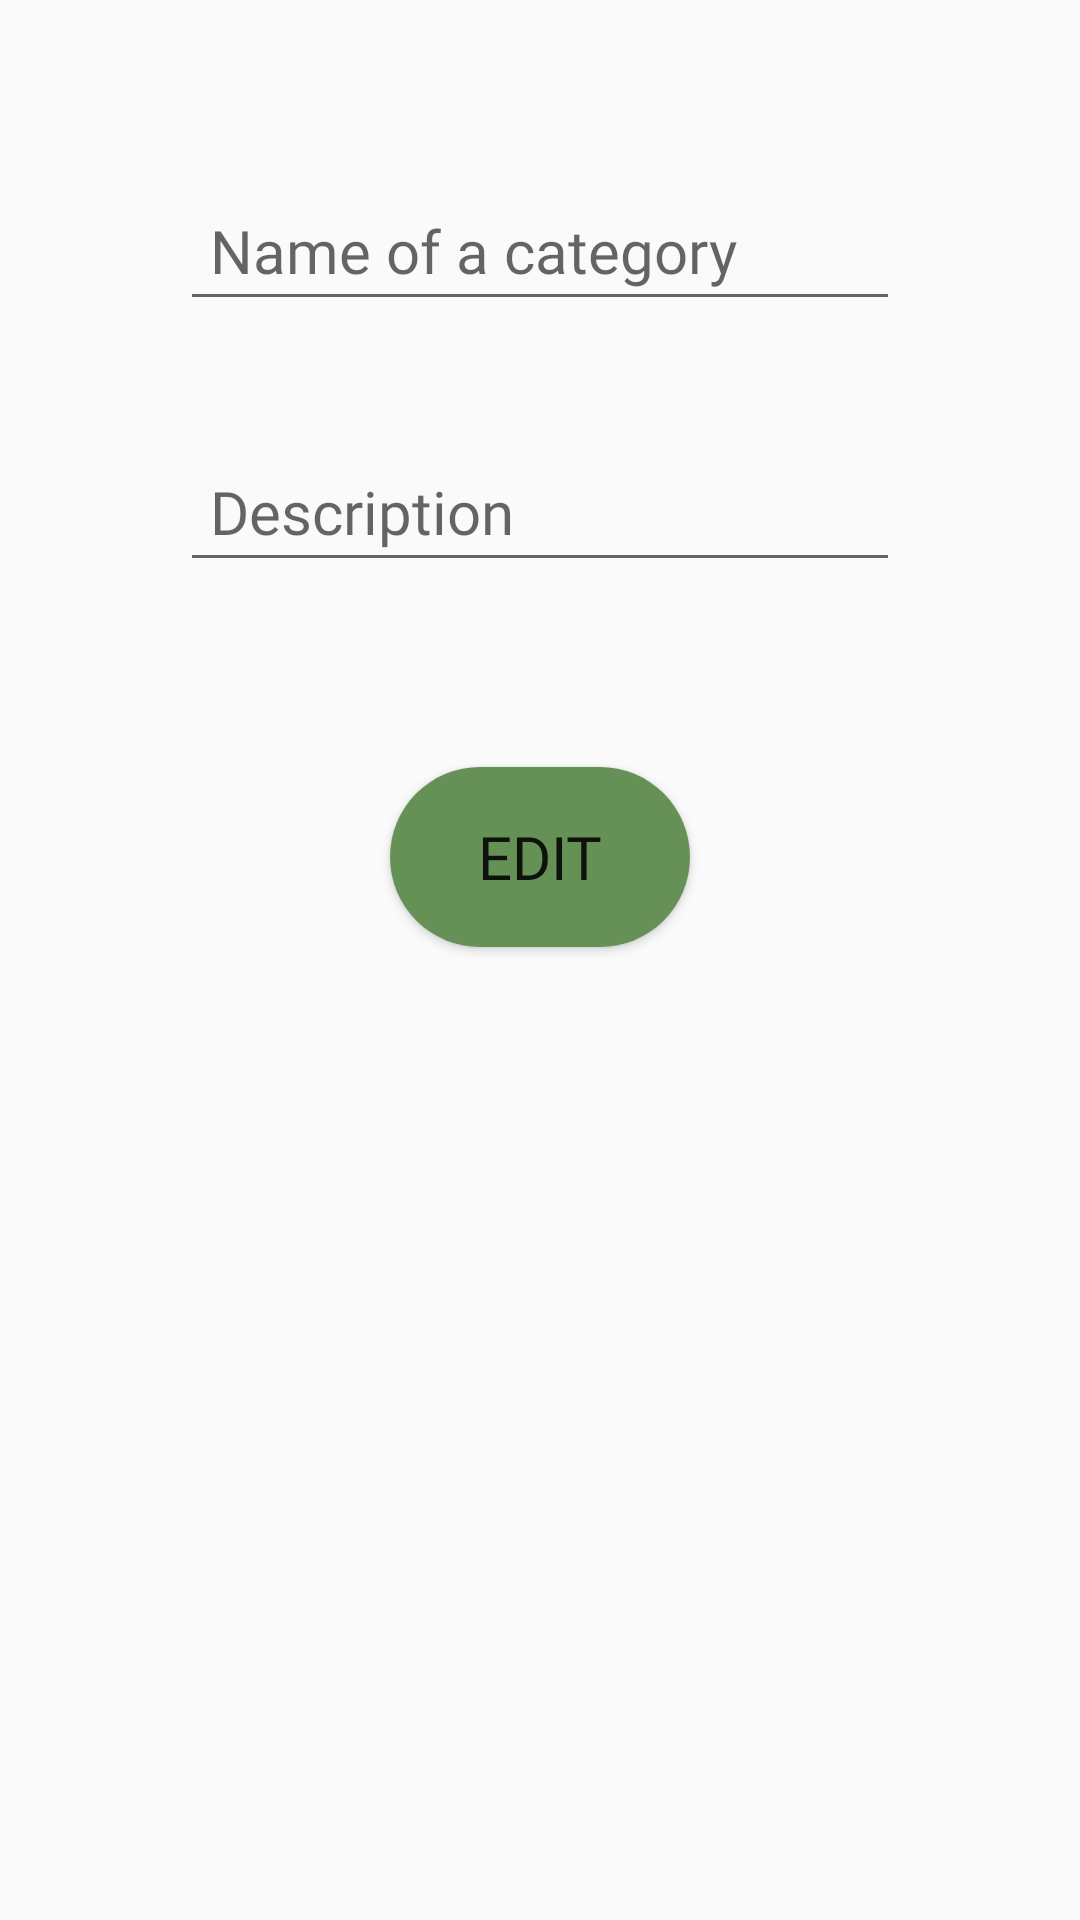

Write the Android layout XML for this screen, with the resource values it uses.
<!-- AndroidManifest.xml: application theme AppTheme -->
<!-- res/layout/fragment_category_edit.xml -->
<?xml version="1.0" encoding="utf-8"?>
<layout xmlns:android="http://schemas.android.com/apk/res/android"
    xmlns:tools="http://schemas.android.com/tools"
    xmlns:app="http://schemas.android.com/apk/res-auto"
    tools:context=".CategoryEditFragment">

    <androidx.constraintlayout.widget.ConstraintLayout
        android:layout_width="match_parent"
        android:layout_height="wrap_content"
        android:padding="60dp">

        <EditText
            android:id="@+id/updateCategoryName"
            android:layout_width="match_parent"
            android:layout_height="wrap_content"
            android:ems="10"
            android:fontFamily="@font/questrial"
            android:hint="Name of a category"
            android:inputType="textPersonName"
            android:padding="10dp"
            android:textSize="20sp"
            tools:ignore="MissingConstraints"
            tools:layout_editor_absoluteX="60dp"
            tools:layout_editor_absoluteY="146dp" />

        <EditText
            android:id="@+id/updateCategoryDesc"
            android:layout_width="match_parent"
            android:layout_height="wrap_content"
            android:layout_marginTop="40dp"
            android:ems="10"
            android:fontFamily="@font/questrial"
            android:hint="Description"
            android:inputType="textPersonName"
            android:padding="10dp"
            android:textSize="20sp"
            app:layout_constraintTop_toBottomOf="@+id/updateCategoryName"
            tools:ignore="MissingConstraints"
            tools:layout_editor_absoluteX="98dp" />

        <LinearLayout
            android:layout_width="match_parent"
            android:layout_height="wrap_content"
            android:layout_marginTop="20dp"
            android:gravity="center"
            android:orientation="horizontal"
            app:layout_constraintBottom_toBottomOf="parent"
            app:layout_constraintEnd_toEndOf="parent"
            app:layout_constraintHorizontal_bias="0.0"
            app:layout_constraintStart_toStartOf="parent"
            app:layout_constraintTop_toBottomOf="@+id/updateCategoryDesc"
            app:layout_constraintVertical_bias="0.124"
            tools:ignore="MissingConstraints">

            <Button
                android:id="@+id/editButton"
                android:layout_width="100dp"
                android:layout_height="60dp"
                android:layout_margin="5dp"
                android:background="@drawable/rounded"
                android:fontFamily="@font/questrial"
                android:foregroundGravity="center|center_horizontal"
                android:gravity="center"
                android:text="Edit"
                android:textSize="20sp"
                app:layout_constraintEnd_toEndOf="parent"
                app:layout_constraintStart_toStartOf="parent"
                app:layout_constraintTop_toBottomOf="@+id/CategoryDesc"
                tools:ignore="MissingConstraints" />

        </LinearLayout>
    </androidx.constraintlayout.widget.ConstraintLayout>

</layout>
<!-- resources referenced by this layout -->
<resources>
  <!-- drawable rounded (drawable) -->
  <?xml version="1.0" encoding="utf-8"?>
  <shape xmlns:android="http://schemas.android.com/apk/res/android">
      <corners android:radius="300dp"></corners>
      <solid android:color="@color/coloraccent"></solid>
  </shape>
  <style name="AppTheme" parent="Theme.AppCompat.Light.DarkActionBar">
          
          <item name="colorPrimary">@color/colorPrimary</item>
          <item name="colorPrimaryDark">@color/colorPrimary</item>
          <item name="colorAccent">@color/colorAccent</item>
          <item name="android:itemBackground">@color/background</item>
  
      </style>
  <color name="coloraccent">#659157</color>
  <color name="colorPrimary">#13293D</color>
  <color name="colorAccent">#F19953</color>
  <color name="background">#84A8D7</color>
</resources>
